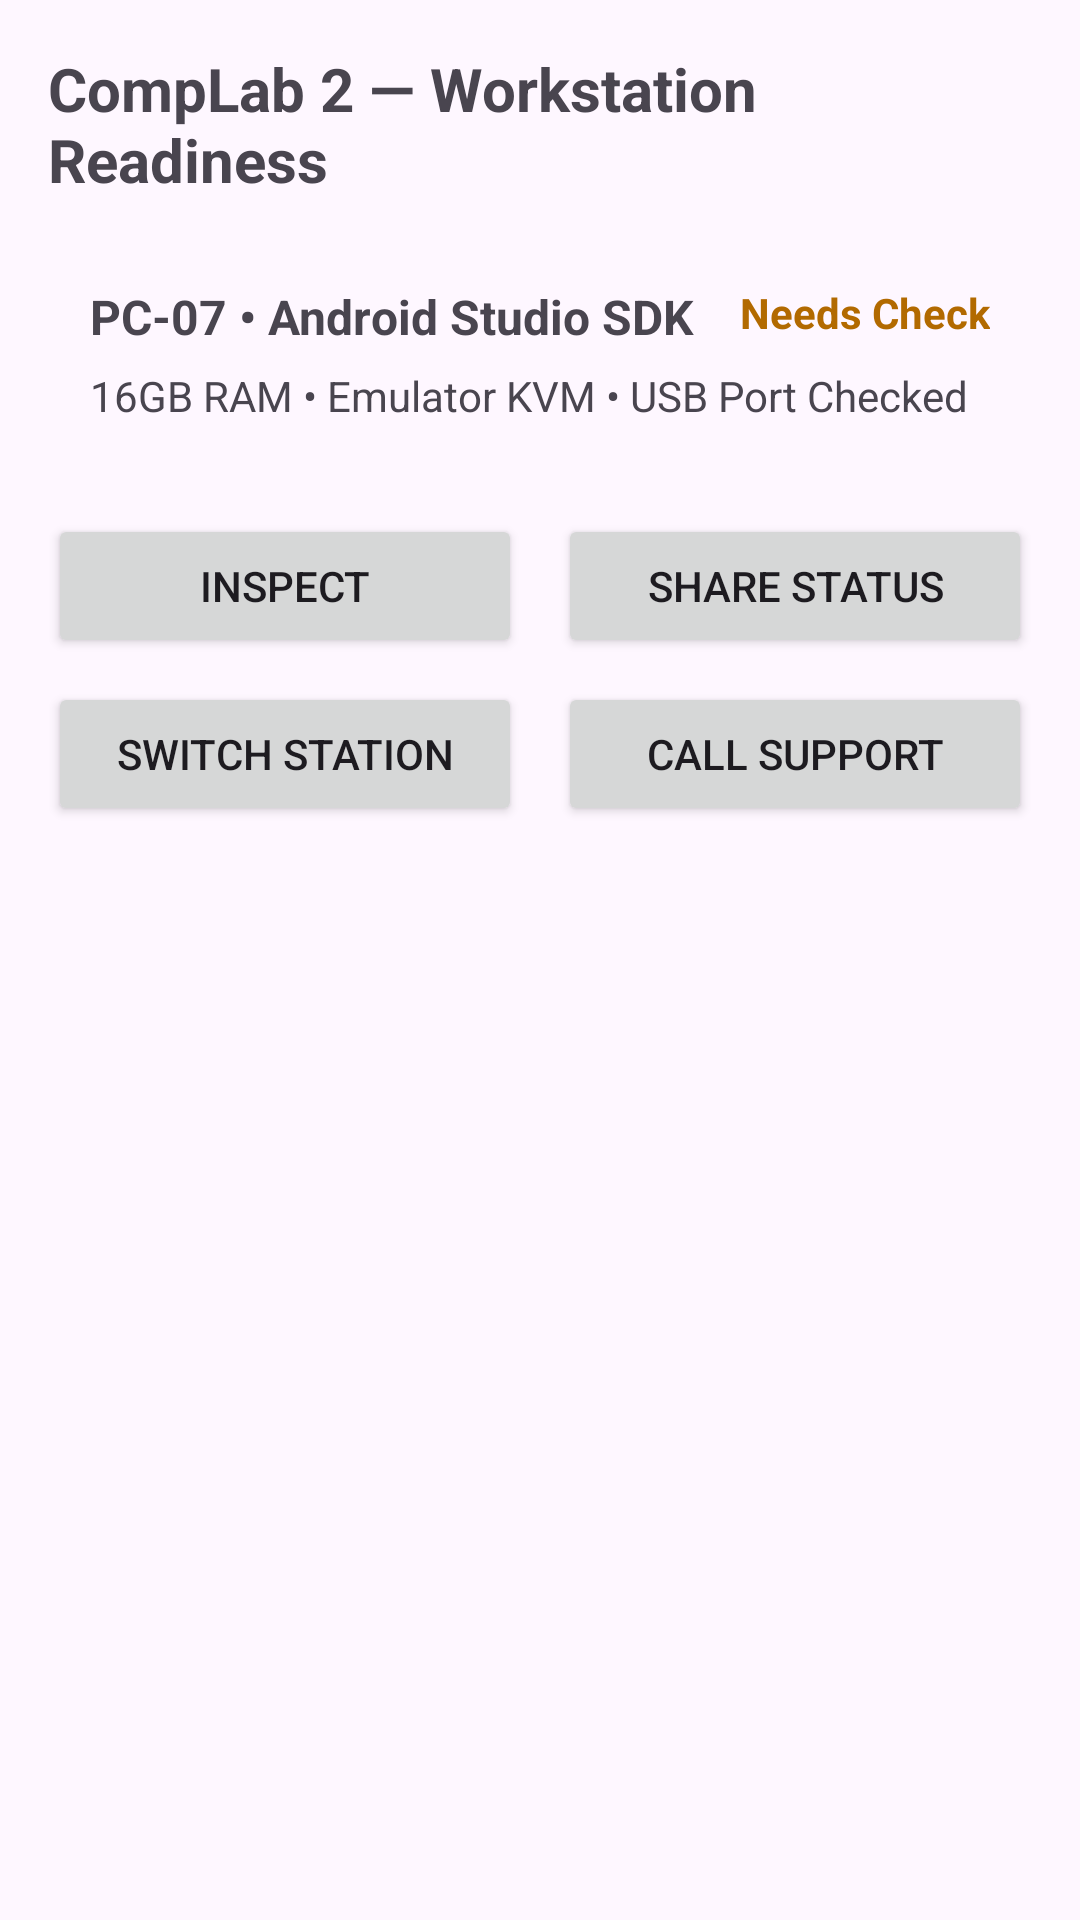

Android layout source for this screen:
<!-- AndroidManifest.xml: application theme Theme.Deleon_appdev -->
<!-- res/layout/activity_main.xml -->
<?xml version="1.0" encoding="utf-8"?>
<androidx.constraintlayout.widget.ConstraintLayout
    xmlns:android="http://schemas.android.com/apk/res/android"
    xmlns:app="http://schemas.android.com/apk/res-auto"
    android:layout_width="match_parent"
    android:layout_height="match_parent"
    android:padding="16dp">

    <TextView
        android:id="@+id/tvHeaderLab"
        android:layout_width="0dp"
        android:layout_height="wrap_content"
        android:text="CompLab 2 — Workstation Readiness"
        android:textSize="20sp"
        android:textStyle="bold"
        app:layout_constraintTop_toTopOf="parent"
        app:layout_constraintStart_toStartOf="parent"
        app:layout_constraintEnd_toEndOf="parent"/>

    
    <RelativeLayout
        android:id="@+id/rlFeaturedStation"
        android:layout_width="0dp"
        android:layout_height="wrap_content"
        android:layout_marginTop="14dp"
        android:padding="14dp"
        app:layout_constraintTop_toBottomOf="@id/tvHeaderLab"
        app:layout_constraintStart_toStartOf="parent"
        app:layout_constraintEnd_toEndOf="parent">

        <TextView
            android:id="@+id/tvStationCode"
            android:layout_width="wrap_content"
            android:layout_height="wrap_content"
            android:layout_alignParentStart="true"
            android:text="PC-07 • Android Studio SDK"
            android:textSize="16sp"
            android:textStyle="bold"/>

        <TextView
            android:id="@+id/tvStationStatus"
            android:layout_width="wrap_content"
            android:layout_height="wrap_content"
            android:layout_alignParentEnd="true"
            android:text="Needs Check"
            android:textColor="#B26A00"
            android:textStyle="bold"/>

        <TextView
            android:id="@+id/tvStationSpec"
            android:layout_width="wrap_content"
            android:layout_height="wrap_content"
            android:layout_below="@id/tvStationCode"
            android:layout_marginTop="6dp"
            android:text="16GB RAM • Emulator KVM • USB Port Checked"/>
    </RelativeLayout>

    
    <LinearLayout
        android:id="@+id/llActions"
        android:layout_width="0dp"
        android:layout_height="wrap_content"
        android:layout_marginTop="16dp"
        android:orientation="horizontal"
        android:weightSum="2"
        app:layout_constraintTop_toBottomOf="@id/rlFeaturedStation"
        app:layout_constraintStart_toStartOf="parent"
        app:layout_constraintEnd_toEndOf="parent">

        <Button
            android:id="@+id/btnInspectStation"
            android:layout_width="0dp"
            android:layout_height="wrap_content"
            android:layout_weight="1"
            android:layout_marginEnd="6dp"
            android:text="Inspect"/>

        <Button
            android:id="@+id/btnShareReport"
            android:layout_width="0dp"
            android:layout_height="wrap_content"
            android:layout_weight="1"
            android:layout_marginStart="6dp"
            android:text="Share Status"/>
    </LinearLayout>

    
    <LinearLayout
        android:id="@+id/llExtras"
        android:layout_width="0dp"
        android:layout_height="wrap_content"
        android:layout_marginTop="8dp"
        android:orientation="horizontal"
        android:weightSum="2"
        app:layout_constraintTop_toBottomOf="@id/llActions"
        app:layout_constraintStart_toStartOf="parent"
        app:layout_constraintEnd_toEndOf="parent">

        <Button
            android:id="@+id/btnSwitchStation"
            android:layout_width="0dp"
            android:layout_height="wrap_content"
            android:layout_weight="1"
            android:layout_marginEnd="6dp"
            android:text="Switch Station"/>

        <Button
            android:id="@+id/btnCallSupport"
            android:layout_width="0dp"
            android:layout_height="wrap_content"
            android:layout_weight="1"
            android:layout_marginStart="6dp"
            android:text="Call Support"/>
    </LinearLayout>

</androidx.constraintlayout.widget.ConstraintLayout>
<!-- resources referenced by this layout -->
<resources>
  <style name="Theme.Deleon_appdev" parent="Base.Theme.Deleon_appdev" />
  <style name="Base.Theme.Deleon_appdev" parent="Theme.Material3.DayNight.NoActionBar">
          
          
      </style>
</resources>
